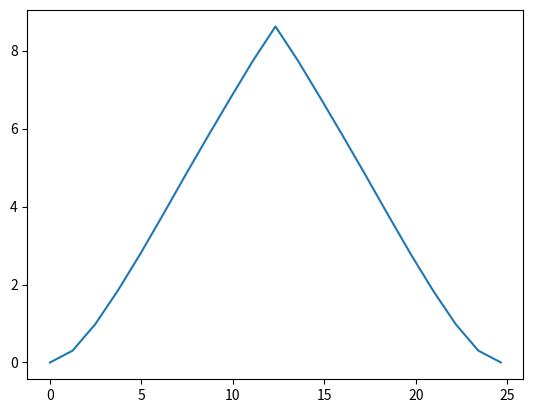

Write the Python code that produced this figure.
import numpy as np
import matplotlib.pyplot as plt
nus = np.array([1.233* i for i in range(21)])

sides = [
    0, 0.303, 0.978, 1.836, 2.78,
    3.78, 4.80, 5.80, 6.78, 7.74
]

g_nu = np.array(sides + [8.62] + sides[::-1])
print(nus)
print(g_nu)

plt.plot(nus, g_nu)
